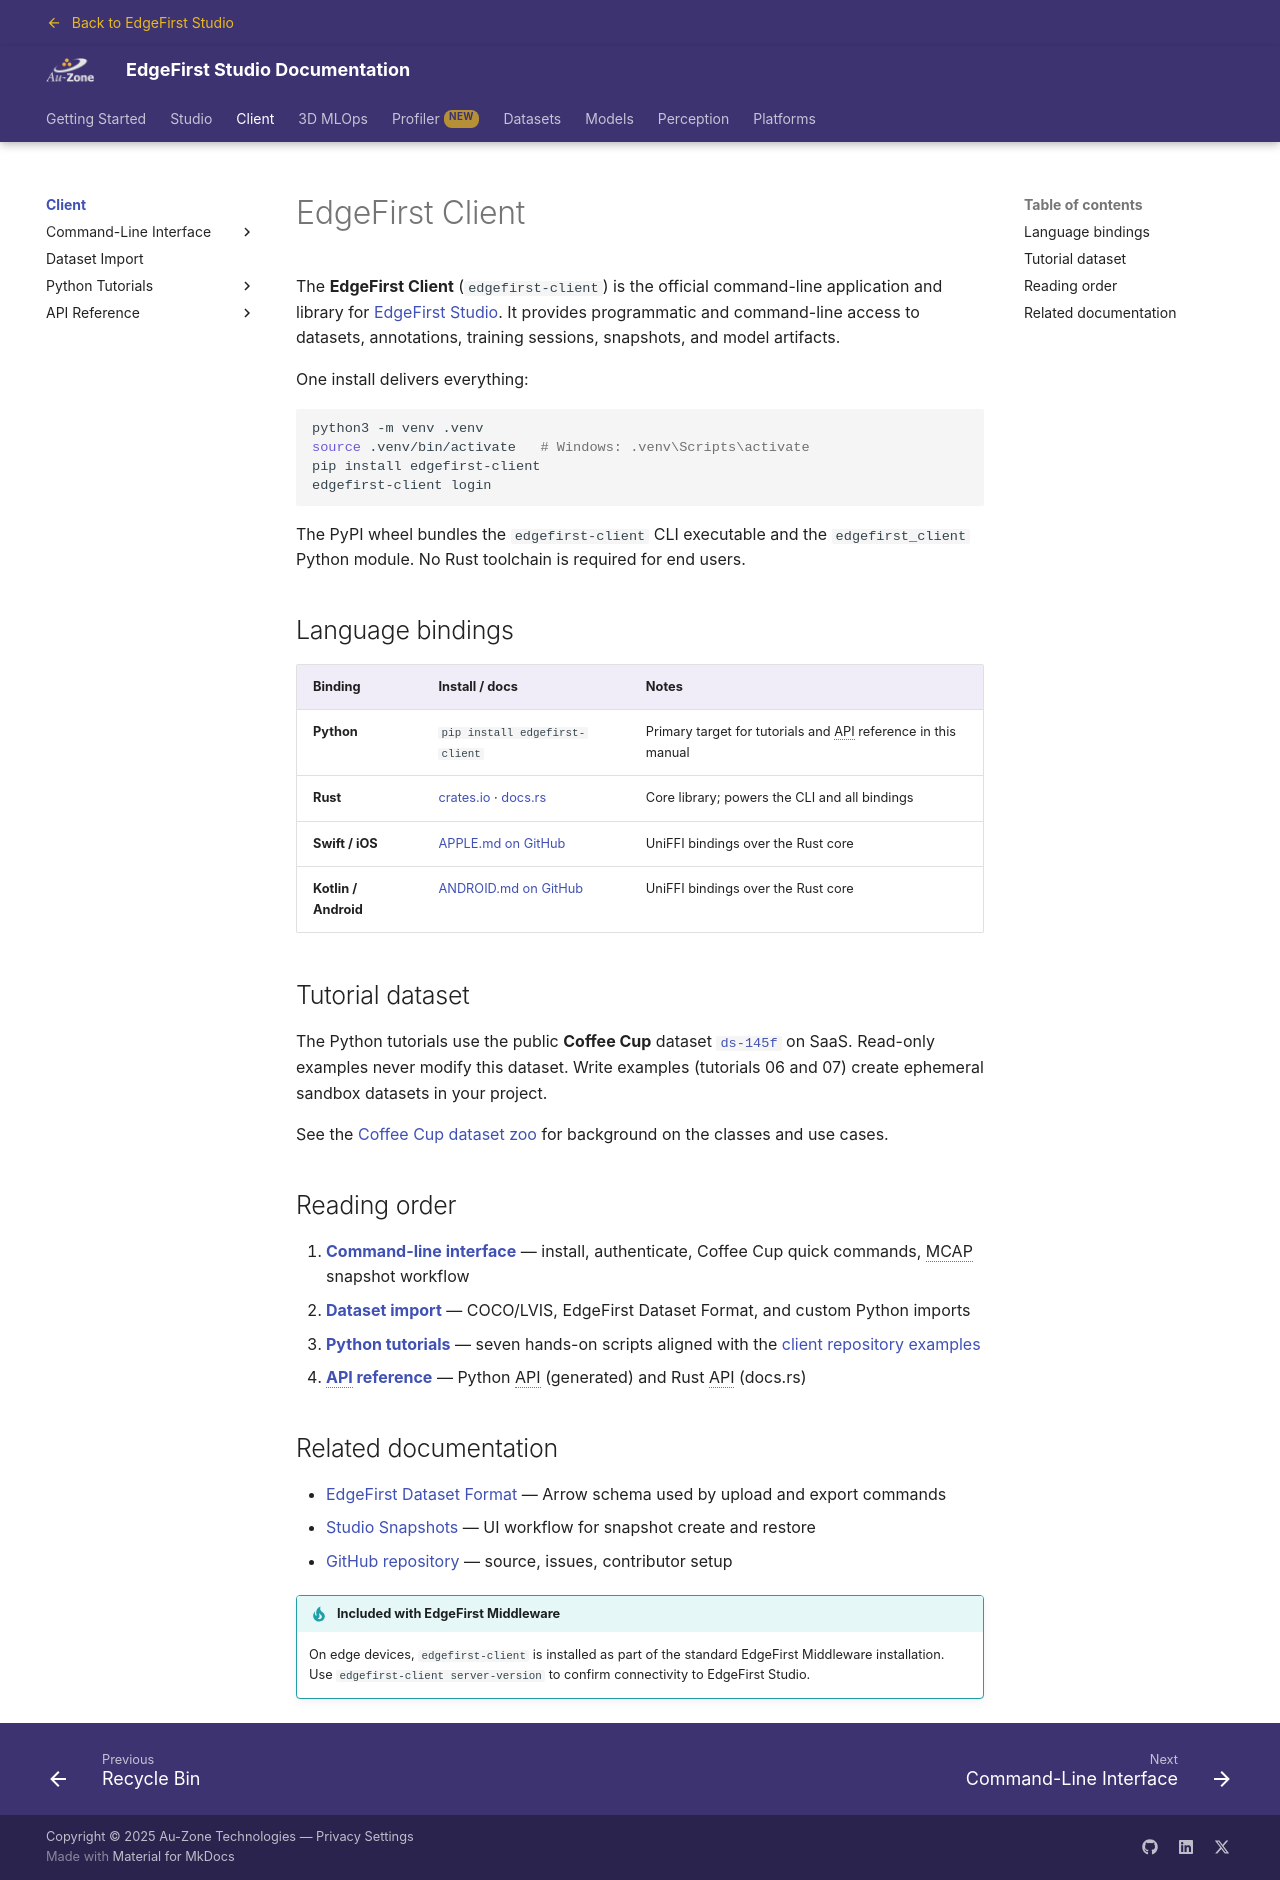

repository: EdgeFirstAI/documentation · page: saas/client/index.html · generator: mkdocs

# EdgeFirst Client

The **EdgeFirst Client** (`edgefirst-client`) is the official command-line application and library for [EdgeFirst Studio](../studio/index.md). It provides programmatic and command-line access to datasets, annotations, training sessions, snapshots, and model artifacts.

One install delivers everything:

```bash
python3 -m venv .venv
source .venv/bin/activate   # Windows: .venv\Scripts\activate
pip install edgefirst-client
edgefirst-client login
```

The PyPI wheel bundles the `edgefirst-client` CLI executable and the `edgefirst_client` Python module. No Rust toolchain is required for end users.

## Language bindings

| Binding | Install / docs | Notes |
|---------|----------------|-------|
| **Python** | `pip install edgefirst-client` | Primary target for tutorials and API reference in this manual |
| **Rust** | [crates.io](https://crates.io/crates/edgefirst-client) · [docs.rs](https://docs.rs/edgefirst-client/latest/edgefirst_client/) | Core library; powers the CLI and all bindings |
| **Swift / iOS** | [APPLE.md on GitHub](https://github.com/EdgeFirstAI/client/blob/main/APPLE.md) | UniFFI bindings over the Rust core |
| **Kotlin / Android** | [ANDROID.md on GitHub](https://github.com/EdgeFirstAI/client/blob/main/ANDROID.md) | UniFFI bindings over the Rust core |

## Tutorial dataset

The Python tutorials use the public **Coffee Cup** dataset [`ds-145f`](https://edgefirst.studio/public/datasets/ds-145f/gallery) on SaaS. Read-only examples never modify this dataset. Write examples (tutorials 06 and 07) create ephemeral sandbox datasets in your project.

See the [Coffee Cup dataset zoo](../datasets/coffeecup/index.md) for background on the classes and use cases.

## Reading order

1. **[Command-line interface](cli/index.md)** — install, authenticate, Coffee Cup quick commands, MCAP snapshot workflow
2. **[Dataset import](import.md)** — COCO/LVIS, EdgeFirst Dataset Format, and custom Python imports
3. **[Python tutorials](tutorials/index.md)** — seven hands-on scripts aligned with the [client repository examples](https://github.com/EdgeFirstAI/client/tree/main/examples)
4. **[API reference](api/index.md)** — Python API (generated) and Rust API (docs.rs)

## Related documentation

- [EdgeFirst Dataset Format](../datasets/format/index.md) — Arrow schema used by upload and export commands
- [Studio Snapshots](../studio/snapshots.md) — UI workflow for snapshot create and restore
- [GitHub repository](https://github.com/EdgeFirstAI/client) — source, issues, contributor setup

!!! tip "Included with EdgeFirst Middleware"

    On edge devices, `edgefirst-client` is installed as part of the standard EdgeFirst Middleware installation. Use `edgefirst-client server-version` to confirm connectivity to EdgeFirst Studio.
